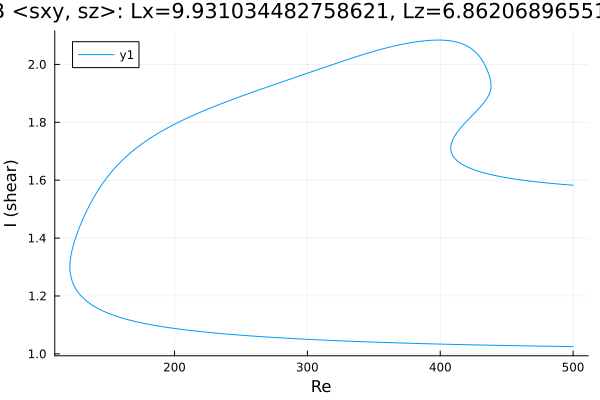

The table this chart was drawn from, first rows:
Re, shear
500.0, 1.583
499, 1.583
497.6, 1.583
496.1, 1.584
494.7, 1.584
493.3, 1.585
491.9, 1.586
490.5, 1.586
489.1, 1.587
487.7, 1.587
486.2, 1.588
484.8, 1.588
483.4, 1.589
482, 1.59
480.6, 1.59
479.2, 1.591
477.8, 1.592
476.3, 1.592
474.9, 1.593
473.5, 1.594
472.1, 1.594
470.7, 1.595
469.3, 1.596
467.9, 1.597
466.4, 1.597
465, 1.598
463.6, 1.599
462.2, 1.6
460.8, 1.601
459.4, 1.602
458, 1.603
456.5, 1.604
455.1, 1.605
453.7, 1.606
452.3, 1.607
450.9, 1.608
449.5, 1.609
448.1, 1.61
446.6, 1.611
445.2, 1.612
443.8, 1.614
442.4, 1.615
441, 1.616
439.6, 1.618
438.2, 1.619
436.7, 1.621
435.3, 1.622
433.9, 1.624
432.5, 1.626
431.1, 1.628
429.7, 1.63
428.3, 1.632
426.8, 1.634
425.4, 1.636
424, 1.638
422.6, 1.641
421.2, 1.644
419.8, 1.647
418.4, 1.65
416.9, 1.654
... 682 more rows
